Photos from the image-classification dataset "data" in the GitHub repository sujankunku/AI_INTERNSHIP_VIT_2023. Its 2 classes are: crack, non-crack.

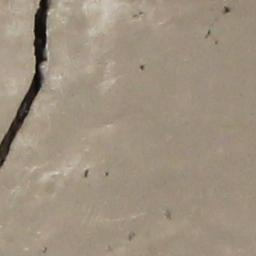
Label: crack

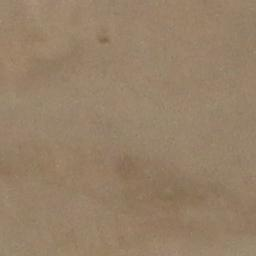
Label: non-crack

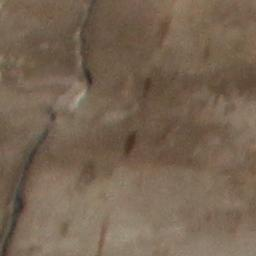
Label: crack

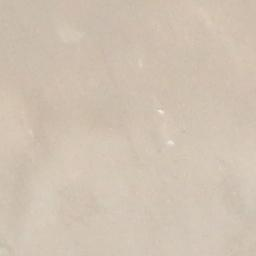
Label: non-crack

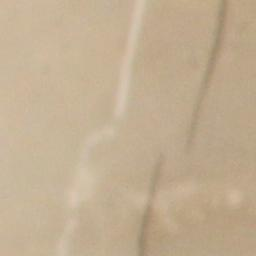
Label: crack

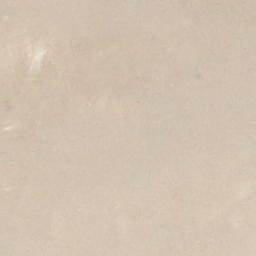
Label: non-crack
